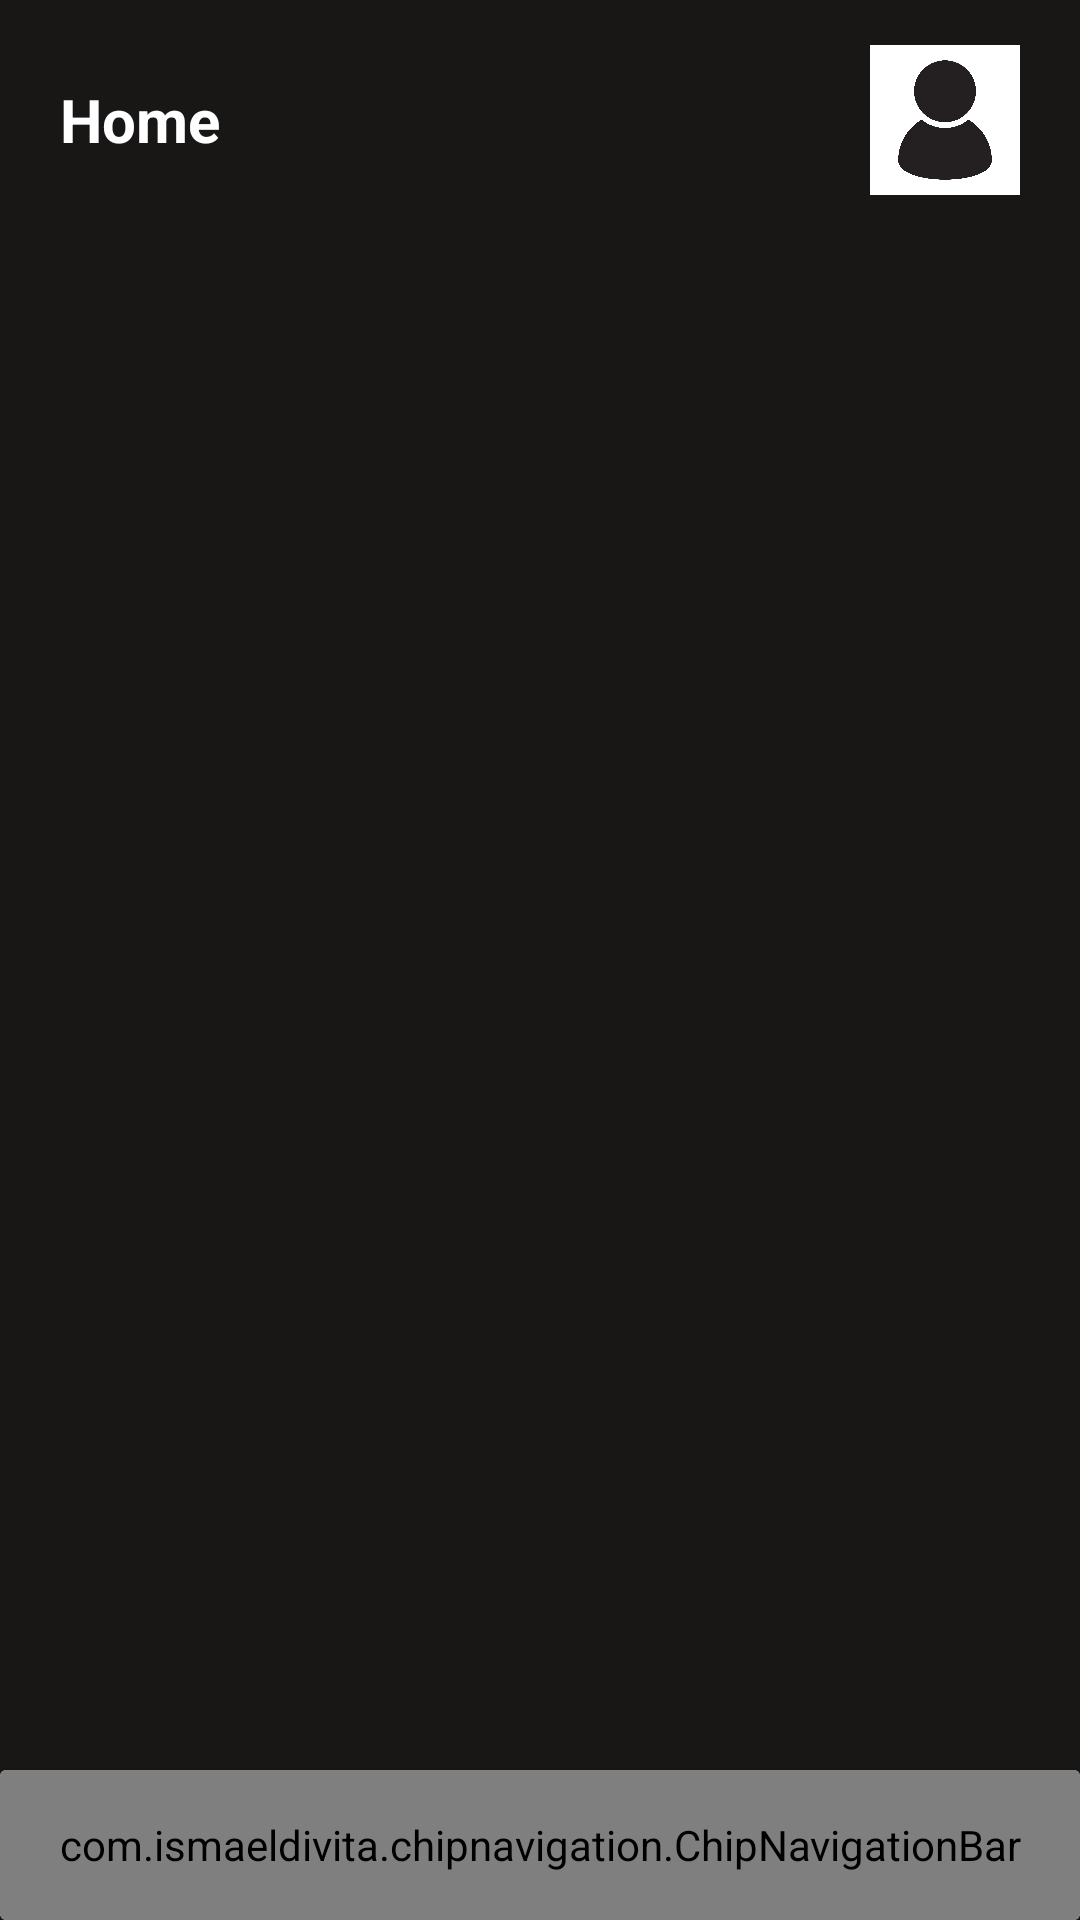

This screen was rendered from an Android layout file. Write that file and the resources it references.
<!-- AndroidManifest.xml: application theme Theme.SwiftTasks -->
<!-- res/layout/activity_main.xml -->
<?xml version="1.0" encoding="utf-8"?>
<androidx.constraintlayout.widget.ConstraintLayout xmlns:android="http://schemas.android.com/apk/res/android"
    xmlns:app="http://schemas.android.com/apk/res-auto"
    xmlns:tools="http://schemas.android.com/tools"
    android:layout_width="match_parent"
    android:layout_height="match_parent"
    android:background="#181716"
    tools:context=".MainActivity">

    <LinearLayout
        android:id="@+id/top"
        android:layout_marginHorizontal="20dp"
        android:layout_width="match_parent"
        android:layout_height="80dp"
        android:orientation="horizontal">

        <TextView
            android:id="@+id/title"
            android:layout_width="0dp"
            android:layout_height="match_parent"
            android:textColor="@color/white"
            android:textStyle="bold"
            android:textSize="20dp"
            android:gravity="left|center_vertical"
            android:layout_weight="1"
            android:text="Home"/>

        <ImageView
            android:id="@+id/profile"
            android:layout_width="50dp"
            android:layout_height="50dp"
            android:layout_gravity="center|right"
            android:background="@drawable/shape"
            android:clipToOutline="true"
            android:scaleType="centerCrop"
            android:src="@drawable/pf"/>

    </LinearLayout>


    <FrameLayout
        android:id="@+id/mn"
        android:layout_marginTop="80dp"
        android:layout_marginBottom="50dp"
        android:layout_width="match_parent"
        android:layout_height="match_parent"/>

    <androidx.cardview.widget.CardView
        android:layout_width="match_parent"
        tools:layout_editor_absoluteX="0dp"
        app:layout_constraintTop_toBottomOf="@id/mn"
        android:elevation="15dp"
        app:cardElevation="15dp"
        android:layout_height="50dp">
        <com.ismaeldivita.chipnavigation.ChipNavigationBar
            android:id="@+id/Navbt"
            android:layout_width="match_parent"
            android:layout_height="50dp"
            app:cnb_menuResource="@menu/nav"
            app:cnb_unselectedColor="#72000000"
            tools:layout_editor_absoluteX="0dp"
            tools:ignore="MissingClass,MissingConstraints" />
    </androidx.cardview.widget.CardView>
</androidx.constraintlayout.widget.ConstraintLayout>
<!-- resources referenced by this layout -->
<resources>
  <!-- drawable pf: jpg bitmap (drawable, 72571 bytes) -->
  <style name="Theme.SwiftTasks" parent="Theme.MaterialComponents.DayNight.NoActionBar">
          <item name="android:windowDisablePreview">true</item>
          
          <item name="colorPrimary">@color/black</item>
          <item name="colorPrimaryVariant">@color/purple_700</item>
          <item name="colorOnPrimary">@color/white</item>
          
          <item name="colorSecondary">@color/teal_200</item>
          <item name="colorSecondaryVariant">@color/teal_700</item>
          <item name="colorOnSecondary">@color/white</item>
          
          <item name="windowActionBar">false</item>
          <item name="windowNoTitle">true</item>
          <item name="android:statusBarColor">#FFFFFF</item>
          <item name="android:windowLightStatusBar">true</item>
          
      </style>
  <!-- not gathered from this repository: default colours our renderer supplied (Android Studio template values) -->
  <color name="purple_700">#FF3700B3</color>
  <color name="teal_200">#FF03DAC5</color>
  <color name="teal_700">#FF018786</color>
  <color name="black">#FF000000</color>
  <color name="white">#FFFFFFFF</color>
</resources>
